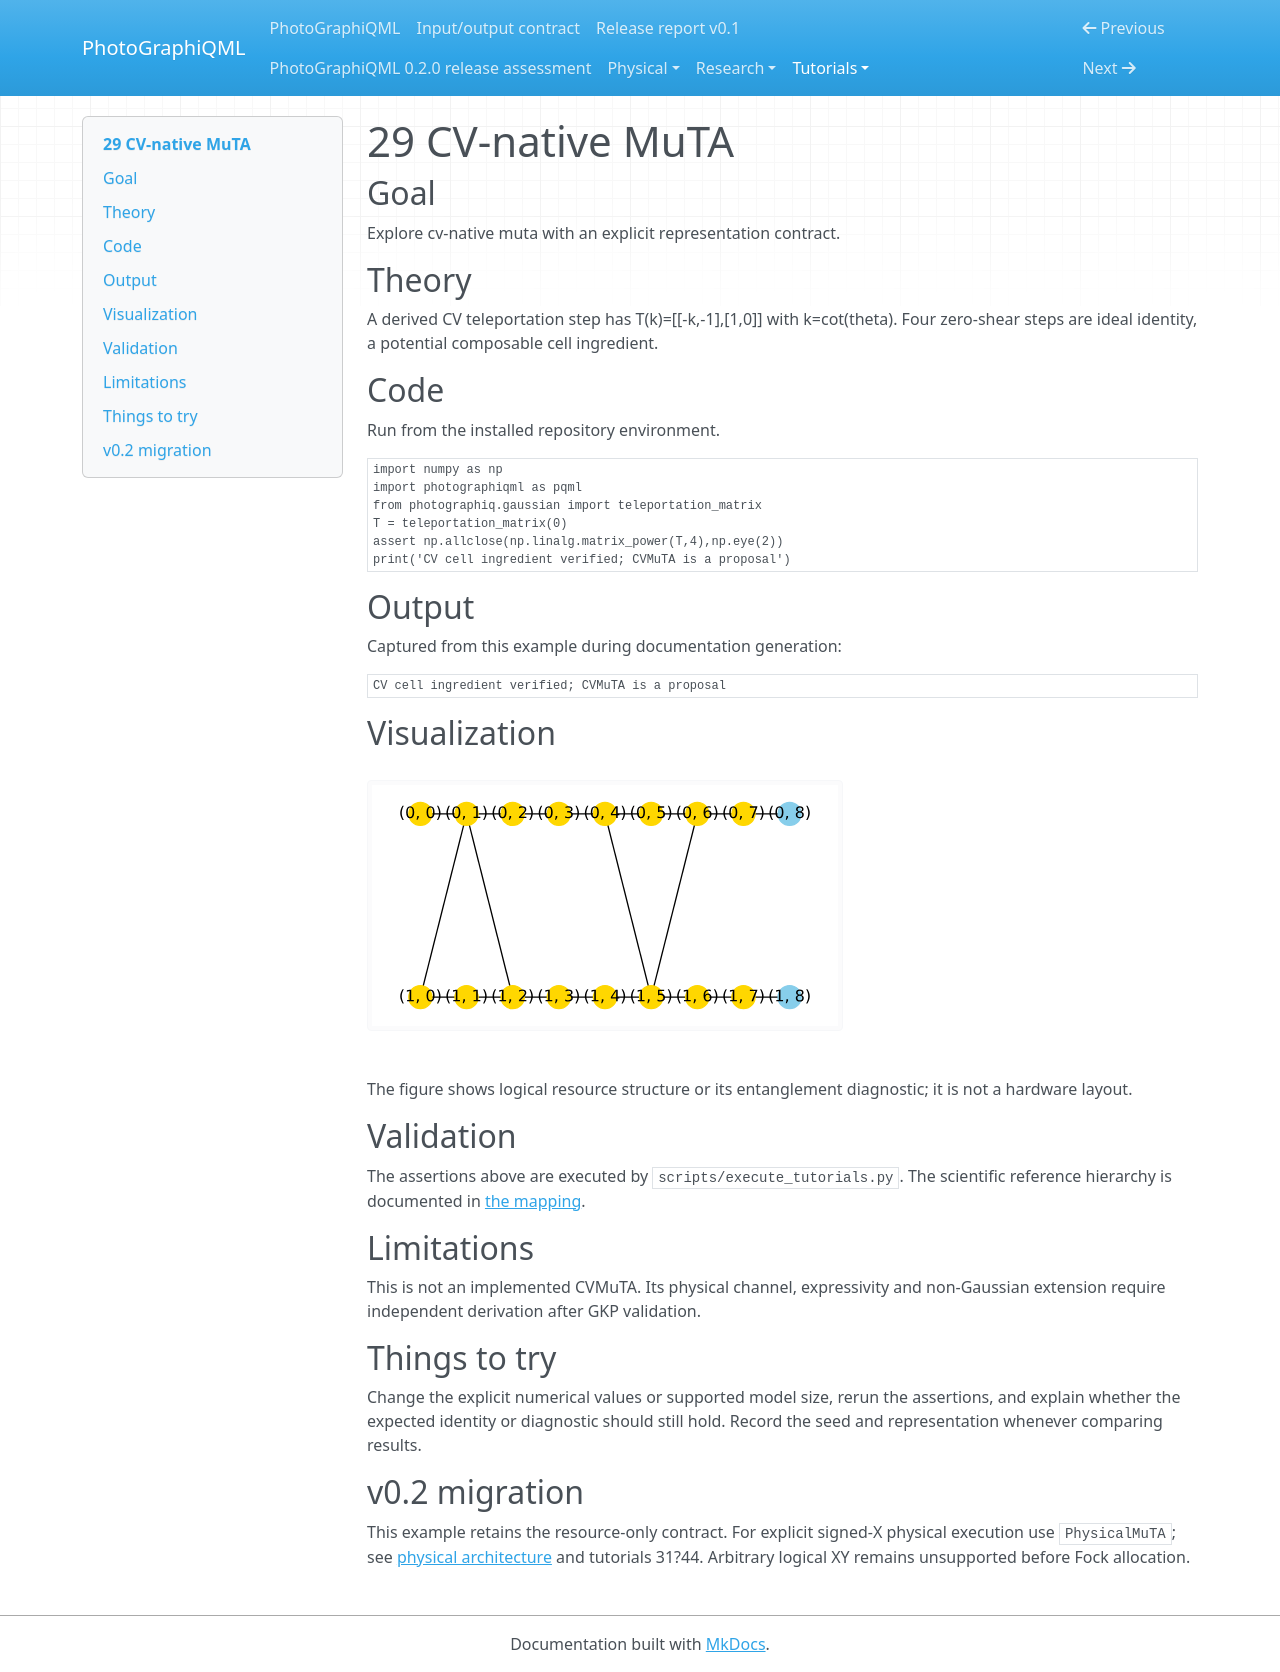

repository: chinmoybiswasdeep/PhotoGraphiQML · page: tutorials/29/index.html · generator: mkdocs

# 29 CV-native MuTA

## Goal

Explore cv-native muta with an explicit representation contract.

## Theory

A derived CV teleportation step has T(k)=[[-k,-1],[1,0]] with k=cot(theta). Four zero-shear steps are ideal identity, a potential composable cell ingredient.

## Code

Run from the installed repository environment.

```python
import numpy as np
import photographiqml as pqml
from photographiq.gaussian import teleportation_matrix
T = teleportation_matrix(0)
assert np.allclose(np.linalg.matrix_power(T,4),np.eye(2))
print('CV cell ingredient verified; CVMuTA is a proposal')
```

## Output

Captured from this example during documentation generation:

```text
CV cell ingredient verified; CVMuTA is a proposal
```

## Visualization

![Related resource or logical graph](../assets/muta.svg)

The figure shows logical resource structure or its entanglement diagnostic; it is not a hardware layout.

## Validation

The assertions above are executed by `scripts/execute_tutorials.py`. The scientific
reference hierarchy is documented in [the mapping](../research/muta-mapping.md).

## Limitations

This is not an implemented CVMuTA. Its physical channel, expressivity and non-Gaussian extension require independent derivation after GKP validation.

## Things to try

Change the explicit numerical values or supported model size, rerun the assertions,
and explain whether the expected identity or diagnostic should still hold. Record
the seed and representation whenever comparing results.

## v0.2 migration

This example retains the resource-only contract. For explicit signed-X physical
execution use `PhysicalMuTA`; see [physical architecture](../physical/architecture.md)
and tutorials 31?44. Arbitrary logical XY remains unsupported before Fock allocation.
